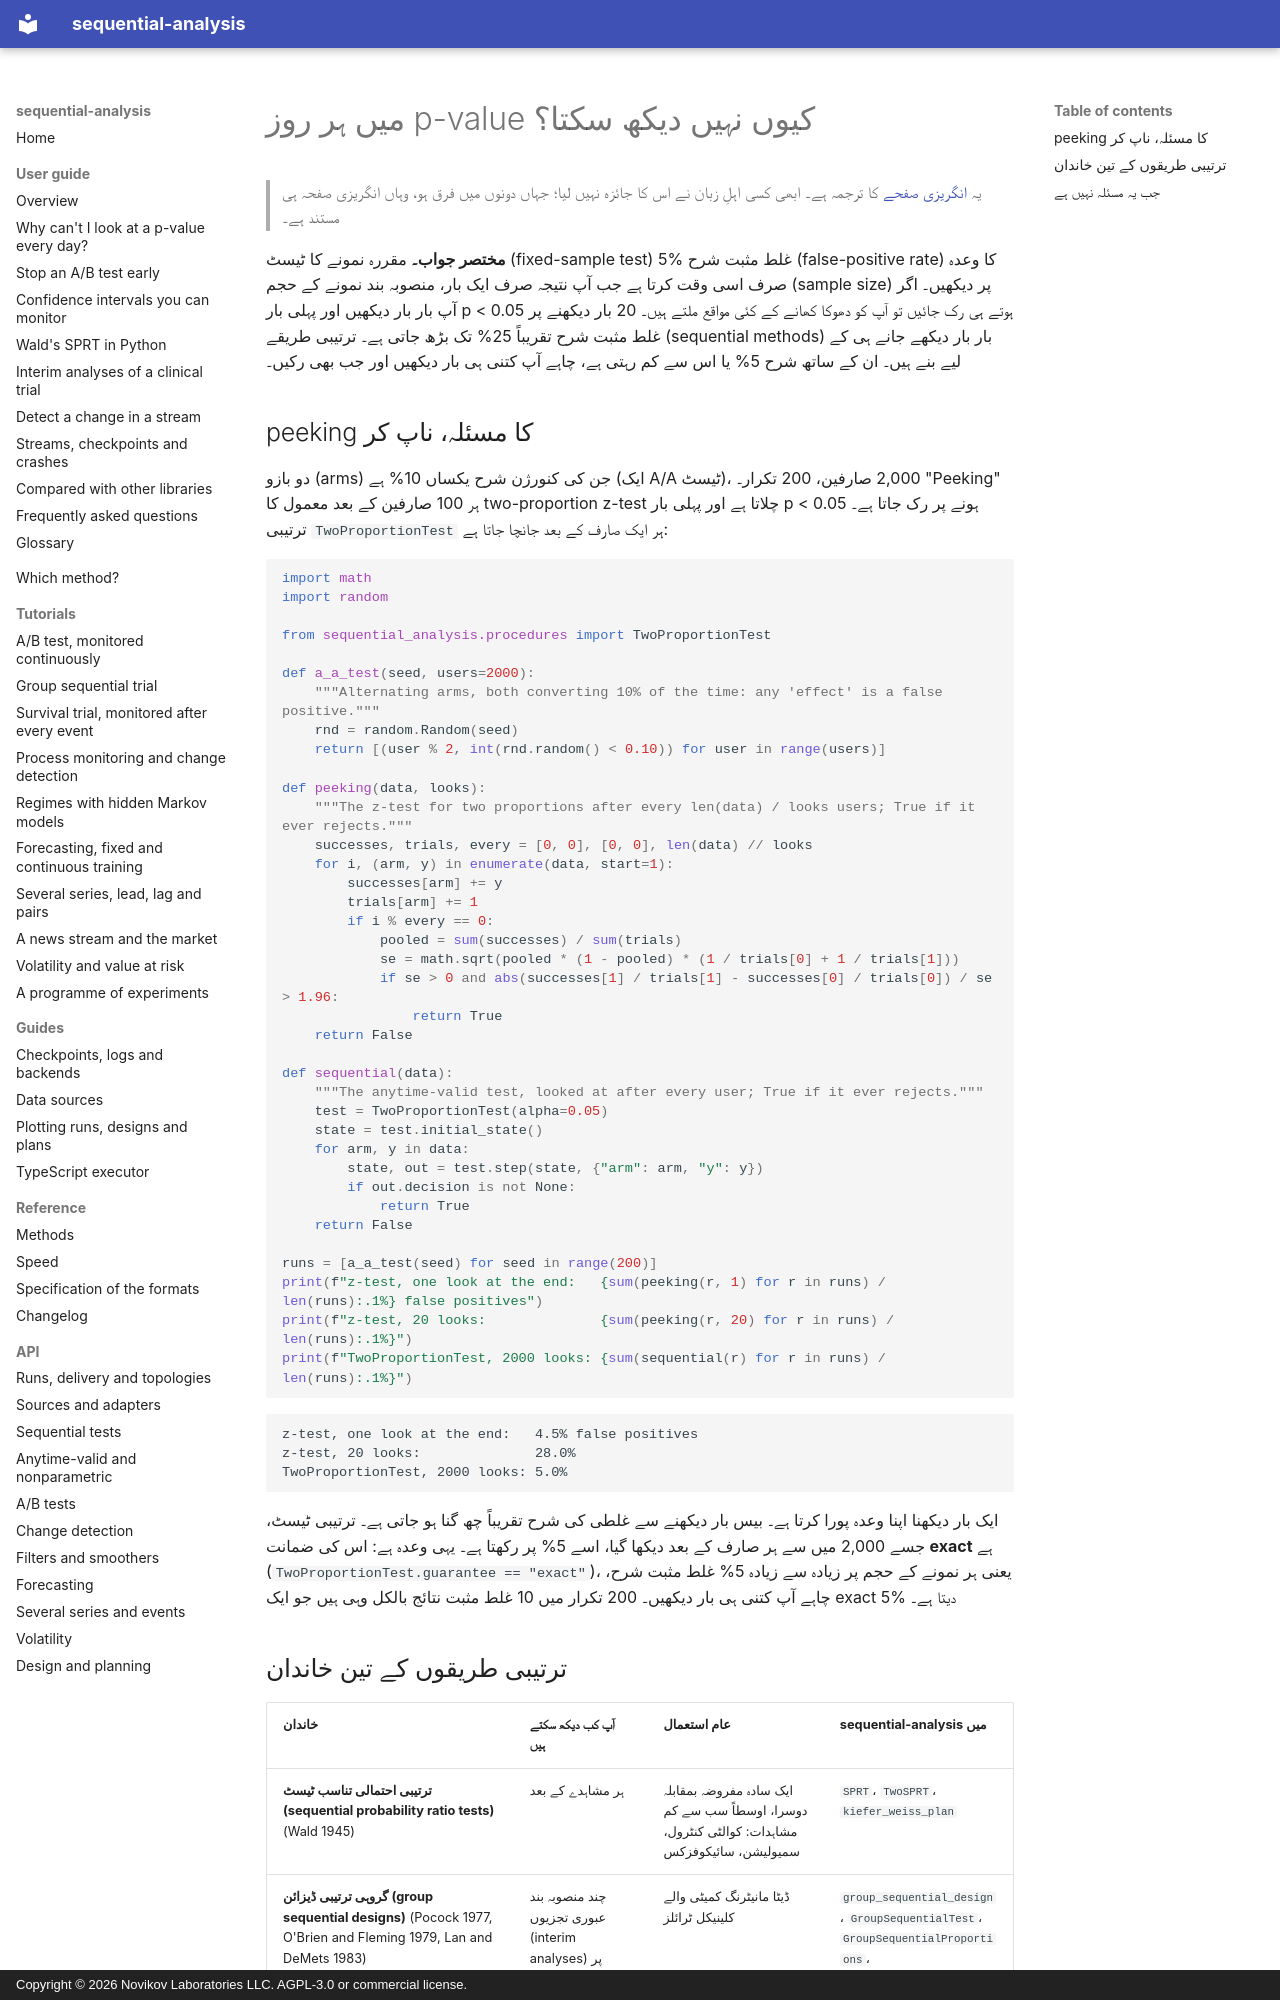

repository: andre-a-no/sequential-analysis · page: ur/guide/peeking/index.html · generator: mkdocs · copyright: Copyright © 2026 Novikov Laboratories LLC. AGPL-3.0 or commercial license.

---
description: A/B ٹیسٹ اور ٹرائلز میں ہر روز p-value دیکھنے سے غلط مثبت نتائج کیوں بڑھتے ہیں (peeking کا مسئلہ)، اور اسے درست کرنے والے ترتیبی طریقوں کے تین خاندان، Python میں sequential-analysis کے ساتھ۔
language: ur
---

# میں ہر روز p-value کیوں نہیں دیکھ سکتا؟

> یہ [انگریزی صفحے](../../guide/peeking.md) کا ترجمہ ہے۔ ابھی کسی اہلِ زبان نے اس کا جائزہ نہیں لیا؛ جہاں دونوں میں فرق ہو، وہاں انگریزی صفحہ ہی مستند ہے۔

**مختصر جواب۔** مقررہ نمونے کا ٹیسٹ (fixed-sample test) 5% غلط مثبت شرح
(false-positive rate) کا وعدہ صرف اسی وقت کرتا ہے جب آپ نتیجہ صرف ایک بار،
منصوبہ بند نمونے کے حجم (sample size) پر دیکھیں۔ اگر آپ بار بار دیکھیں اور پہلی
بار p < 0.05 ہوتے ہی رک جائیں تو آپ کو دھوکا کھانے کے کئی مواقع ملتے ہیں۔ 20 بار
دیکھنے پر غلط مثبت شرح تقریباً 25% تک بڑھ جاتی ہے۔ ترتیبی طریقے (sequential
methods) بار بار دیکھے جانے ہی کے لیے بنے ہیں۔ ان کے ساتھ شرح 5% یا اس سے کم
رہتی ہے، چاہے آپ کتنی ہی بار دیکھیں اور جب بھی رکیں۔

## peeking کا مسئلہ، ناپ کر

دو بازو (arms) جن کی کنورژن شرح یکساں 10% ہے (ایک A/A ٹیسٹ)، 2,000 صارفین، 200
تکرار۔ "Peeking" ہر 100 صارفین کے بعد معمول کا two-proportion z-test چلاتا ہے اور
پہلی بار p < 0.05 ہونے پر رک جاتا ہے۔ ترتیبی `TwoProportionTest` ہر ایک صارف کے
بعد جانچا جاتا ہے:

```python
import math
import random

from sequential_analysis.procedures import TwoProportionTest

def a_a_test(seed, users=2000):
    """Alternating arms, both converting 10% of the time: any 'effect' is a false positive."""
    rnd = random.Random(seed)
    return [(user % 2, int(rnd.random() < 0.10)) for user in range(users)]

def peeking(data, looks):
    """The z-test for two proportions after every len(data) / looks users; True if it ever rejects."""
    successes, trials, every = [0, 0], [0, 0], len(data) // looks
    for i, (arm, y) in enumerate(data, start=1):
        successes[arm] += y
        trials[arm] += 1
        if i % every == 0:
            pooled = sum(successes) / sum(trials)
            se = math.sqrt(pooled * (1 - pooled) * (1 / trials[0] + 1 / trials[1]))
            if se > 0 and abs(successes[1] / trials[1] - successes[0] / trials[0]) / se > 1.96:
                return True
    return False

def sequential(data):
    """The anytime-valid test, looked at after every user; True if it ever rejects."""
    test = TwoProportionTest(alpha=0.05)
    state = test.initial_state()
    for arm, y in data:
        state, out = test.step(state, {"arm": arm, "y": y})
        if out.decision is not None:
            return True
    return False

runs = [a_a_test(seed) for seed in range(200)]
print(f"z-test, one look at the end:   {sum(peeking(r, 1) for r in runs) / len(runs):.1%} false positives")
print(f"z-test, 20 looks:              {sum(peeking(r, 20) for r in runs) / len(runs):.1%}")
print(f"TwoProportionTest, 2000 looks: {sum(sequential(r) for r in runs) / len(runs):.1%}")
```

```text
z-test, one look at the end:   4.5% false positives
z-test, 20 looks:              28.0%
TwoProportionTest, 2000 looks: 5.0%
```

ایک بار دیکھنا اپنا وعدہ پورا کرتا ہے۔ بیس بار دیکھنے سے غلطی کی شرح تقریباً چھ
گنا ہو جاتی ہے۔ ترتیبی ٹیسٹ، جسے 2,000 میں سے ہر صارف کے بعد دیکھا گیا، اسے 5% پر
رکھتا ہے۔ یہی وعدہ ہے: اس کی ضمانت **exact** ہے
(`TwoProportionTest.guarantee == "exact"`)، یعنی ہر نمونے کے حجم پر زیادہ سے زیادہ
5% غلط مثبت شرح، چاہے آپ کتنی ہی بار دیکھیں۔ 200 تکرار میں 10 غلط مثبت نتائج
بالکل وہی ہیں جو ایک exact 5% دیتا ہے۔
